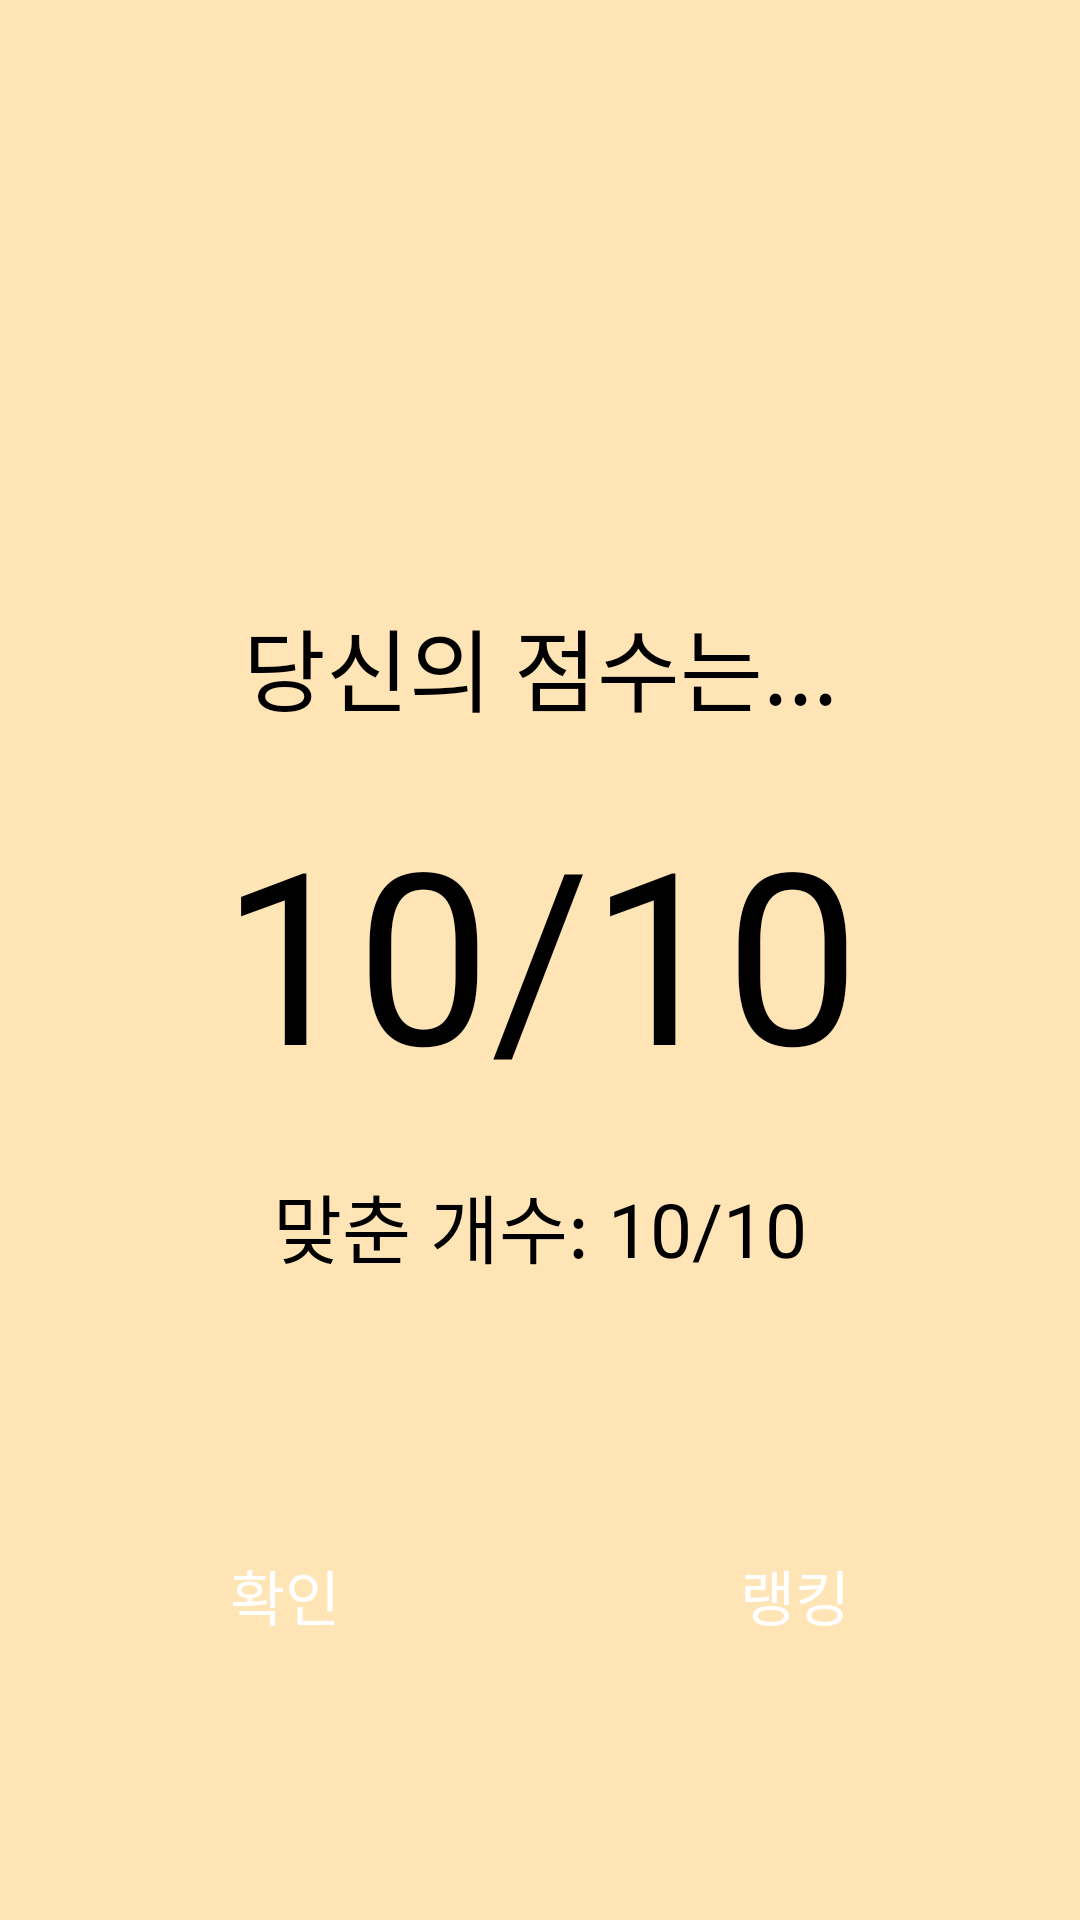

Write the Android layout XML for this screen, with the resource values it uses.
<!-- AndroidManifest.xml: activity theme Theme.AppCompat.NoActionBar -->
<!-- res/layout/activity_show_score.xml -->
<?xml version="1.0" encoding="utf-8"?>
<LinearLayout xmlns:android="http://schemas.android.com/apk/res/android"
    android:layout_width="match_parent"
    android:layout_height="match_parent"
    android:background="@color/background"
    android:orientation="vertical">

    <TextView
        android:id="@+id/textView3"
        android:layout_width="match_parent"
        android:layout_height="wrap_content"
        android:layout_marginTop="200sp"
        android:textSize="30sp"
        android:textColor="@color/black"
        android:gravity="center"
        android:text="당신의 점수는..." />

    <TextView
        android:id="@+id/scoreText"
        android:layout_width="match_parent"
        android:layout_height="wrap_content"
        android:textSize="80sp"
        android:layout_marginTop="20sp"
        android:textColor="@color/black"
        android:gravity="center"
        android:text="10/10"/>

    <TextView
        android:id="@+id/countText"
        android:layout_width="match_parent"
        android:layout_height="wrap_content"
        android:textSize="25sp"
        android:layout_marginTop="20sp"
        android:textColor="@color/black"
        android:gravity="center"
        android:text="맞춘 개수: 10/10"/>

    <LinearLayout
        android:layout_width="match_parent"
        android:layout_height="match_parent"
        android:orientation="horizontal"
        android:layout_marginTop="80sp"
        android:gravity="center_horizontal">

        <Button
            android:id="@+id/okButton"
            android:layout_width="90sp"
            android:layout_height="@dimen/button_height"
            android:layout_weight="0"
            android:layout_marginEnd="80sp"
            android:textSize="@dimen/buttonTextSize"
            android:background="@drawable/button"
            android:text="확인" />

        <Button
            android:id="@+id/rankingButton2"
            android:layout_width="90sp"
            android:layout_height="@dimen/button_height"
            android:layout_weight="0"
            android:textSize="@dimen/buttonTextSize"
            android:background="@drawable/button"
            android:text="랭킹" />
    </LinearLayout>
</LinearLayout>
<!-- resources referenced by this layout -->
<resources>
  <color name="background">#FFE4B5</color>
  <color name="black">#FF000000</color>
  <dimen name="buttonTextSize">20sp</dimen>
  <dimen name="button_height">50sp</dimen>
  <!-- drawable button (drawable) -->
  <?xml version="1.0" encoding="utf-8"?>
  <layer-list xmlns:android="http://schemas.android.com/apk/res/android">
      <item>
          <shape android:shape="rectangle">
              
              <solid android:color="#FF0000" /> 
          </shape>
      </item>
  
      <item>
          <bitmap
              android:src="@drawable/button_image"
              android:gravity="center" />
      </item>
  </layer-list>
</resources>
